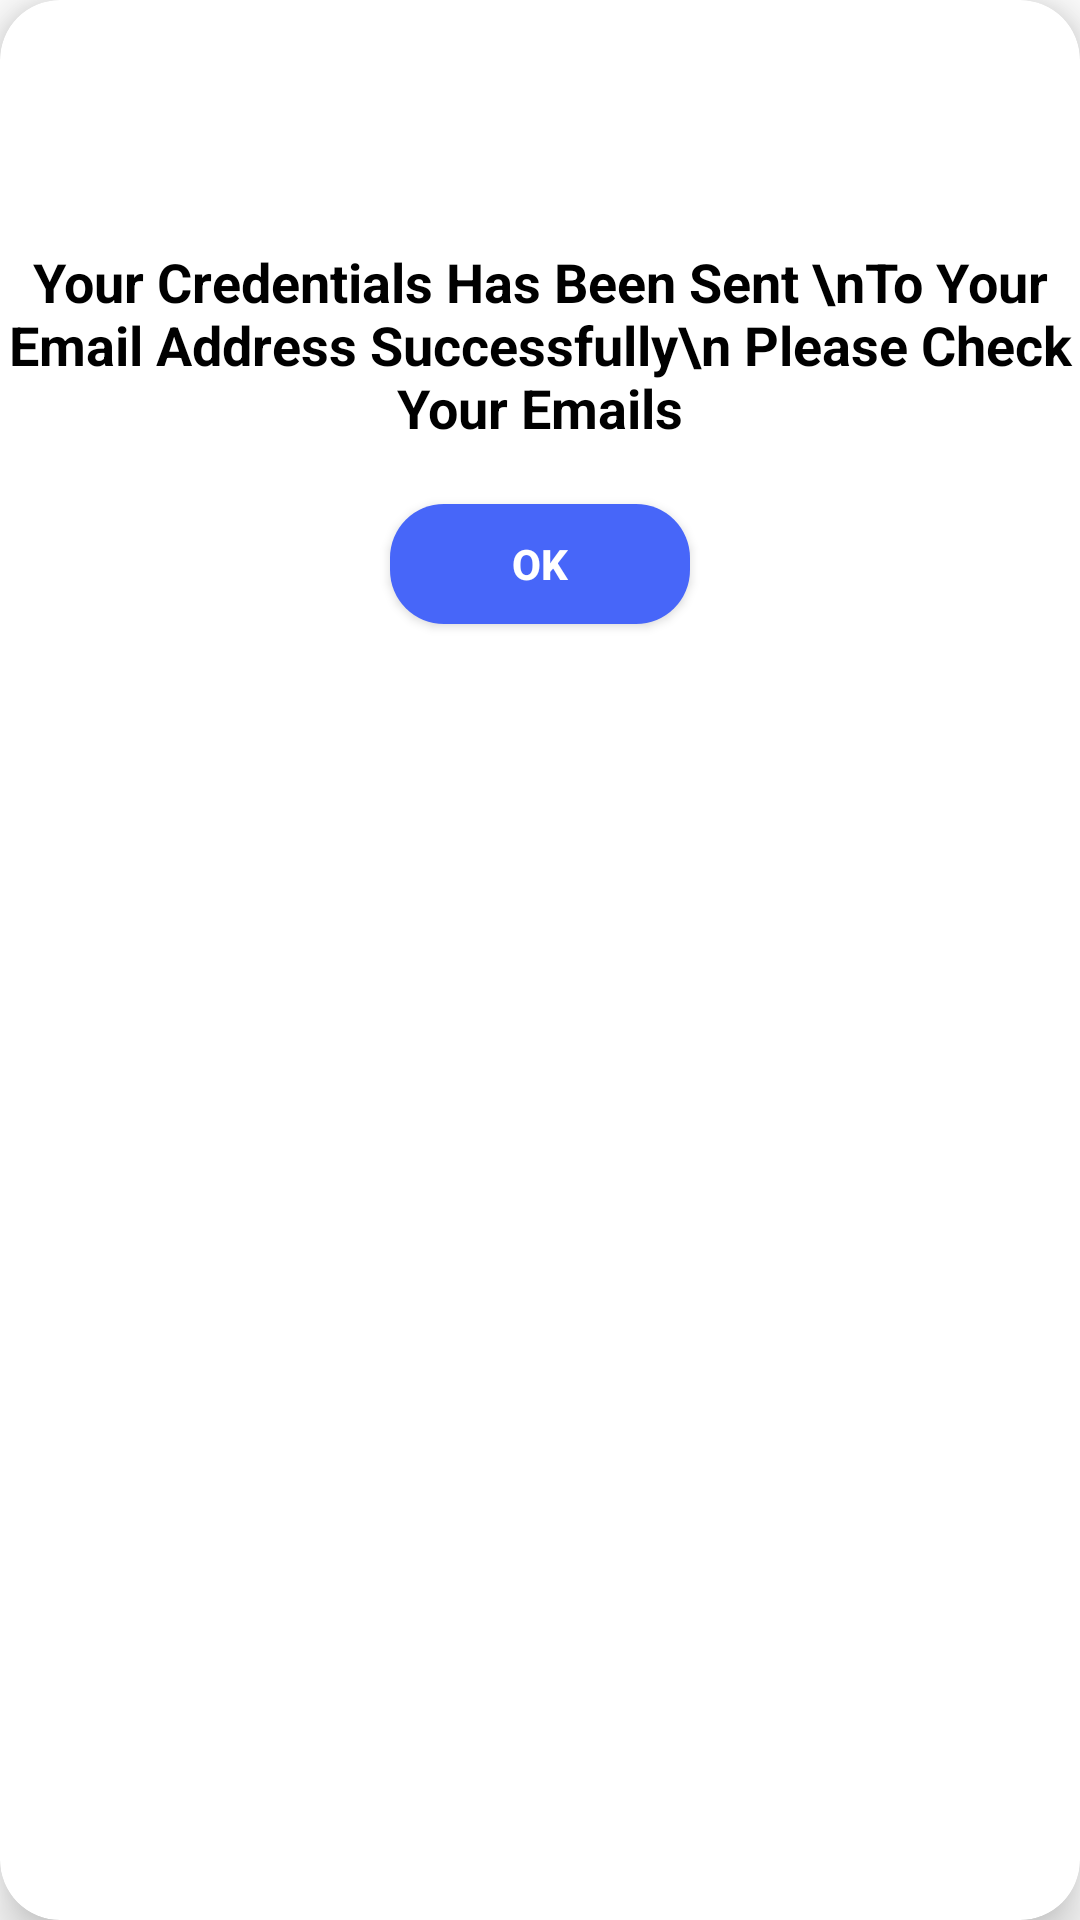

The Android layout XML behind this screen, and the referenced resources:
<!-- AndroidManifest.xml: application theme Theme.StaffinEmployees -->
<!-- res/layout/forgot_pop_up.xml -->
<?xml version="1.0" encoding="utf-8"?>
<androidx.cardview.widget.CardView xmlns:android="http://schemas.android.com/apk/res/android"
    xmlns:app="http://schemas.android.com/apk/res-auto"
    android:layout_width="300dp"
    android:layout_height="300dp"
    android:background="@drawable/bg_white"
    app:cardCornerRadius="20dp"
    app:cardElevation="10dp">

    <LinearLayout
        android:layout_width="match_parent"
        android:layout_height="300dp"
        android:gravity="center"
        android:orientation="vertical"
        app:layout_constraintBottom_toBottomOf="parent"
        app:layout_constraintEnd_toEndOf="parent"
        app:layout_constraintStart_toStartOf="parent"
        app:layout_constraintTop_toTopOf="parent">


        <TextView
            android:id="@+id/textView6"
            android:layout_width="match_parent"
            android:layout_height="wrap_content"
            android:layout_marginTop="10dp"
            android:gravity="center"
            android:text="Your Credentials Has Been Sent \nTo Your Email Address Successfully\n Please Check Your Emails"
            android:textColor="@color/black"
            android:textSize="18sp"
            android:textStyle="bold"
            app:layout_constraintEnd_toEndOf="parent"
            app:layout_constraintStart_toStartOf="parent"
            app:layout_constraintTop_toTopOf="parent" />


        <androidx.appcompat.widget.AppCompatButton
            android:id="@+id/appCompatButton"
            android:layout_width="100dp"
            android:layout_height="40dp"
            android:layout_marginTop="20dp"
            android:layout_marginBottom="20dp"
            android:background="@drawable/login_btn_bg"
            android:text="Ok"
            android:textColor="@color/white"
            android:textStyle="bold"
            app:layout_constraintBottom_toBottomOf="parent"
            app:layout_constraintEnd_toEndOf="parent"
            app:layout_constraintStart_toStartOf="parent"
            app:layout_constraintTop_toBottomOf="@+id/textView6" />

    </LinearLayout>

</androidx.cardview.widget.CardView>
<!-- resources referenced by this layout -->
<resources>
  <color name="black">#FF000000</color>
  <color name="white">#FFFFFFFF</color>
  <!-- drawable login_btn_bg (drawable-v24) -->
  <?xml version="1.0" encoding="utf-8"?>
  <shape xmlns:android="http://schemas.android.com/apk/res/android"
  
      android:shape="rectangle">
  
      <solid android:color="@color/mainColor"/>
      <corners android:radius="18dp"/>
  
  </shape>
  <style name="Theme.StaffinEmployees" parent="Theme.MaterialComponents.Light.NoActionBar">
          
          <item name="colorPrimary">@color/purple_500</item>
          <item name="colorPrimaryVariant">@color/purple_700</item>
          <item name="colorOnPrimary">@color/white</item>
          
          <item name="colorSecondary">@color/teal_200</item>
          <item name="colorSecondaryVariant">@color/teal_700</item>
          <item name="colorOnSecondary">@color/black</item>
          
          <item name="android:statusBarColor">?attr/colorPrimaryVariant</item>
          
  
          <item name="bottomSheetDialogTheme">@style/AppBottomSheetDialogTheme</item>
      </style>
  <color name="mainColor">#4766F9</color>
  <color name="purple_500">#FF6200EE</color>
  <color name="purple_700">#FF3700B3</color>
  <color name="teal_200">#FF03DAC5</color>
  <color name="teal_700">#FF018786</color>
  <style name="AppBottomSheetDialogTheme" parent="Theme.Design.Light.BottomSheetDialog">
          <item name="bottomSheetStyle">@style/AppModalStyle</item>
      </style>
  <style name="AppModalStyle" parent="Widget.Design.BottomSheet.Modal">
          <item name="android:background">@drawable/bg_white</item>
      </style>
</resources>
